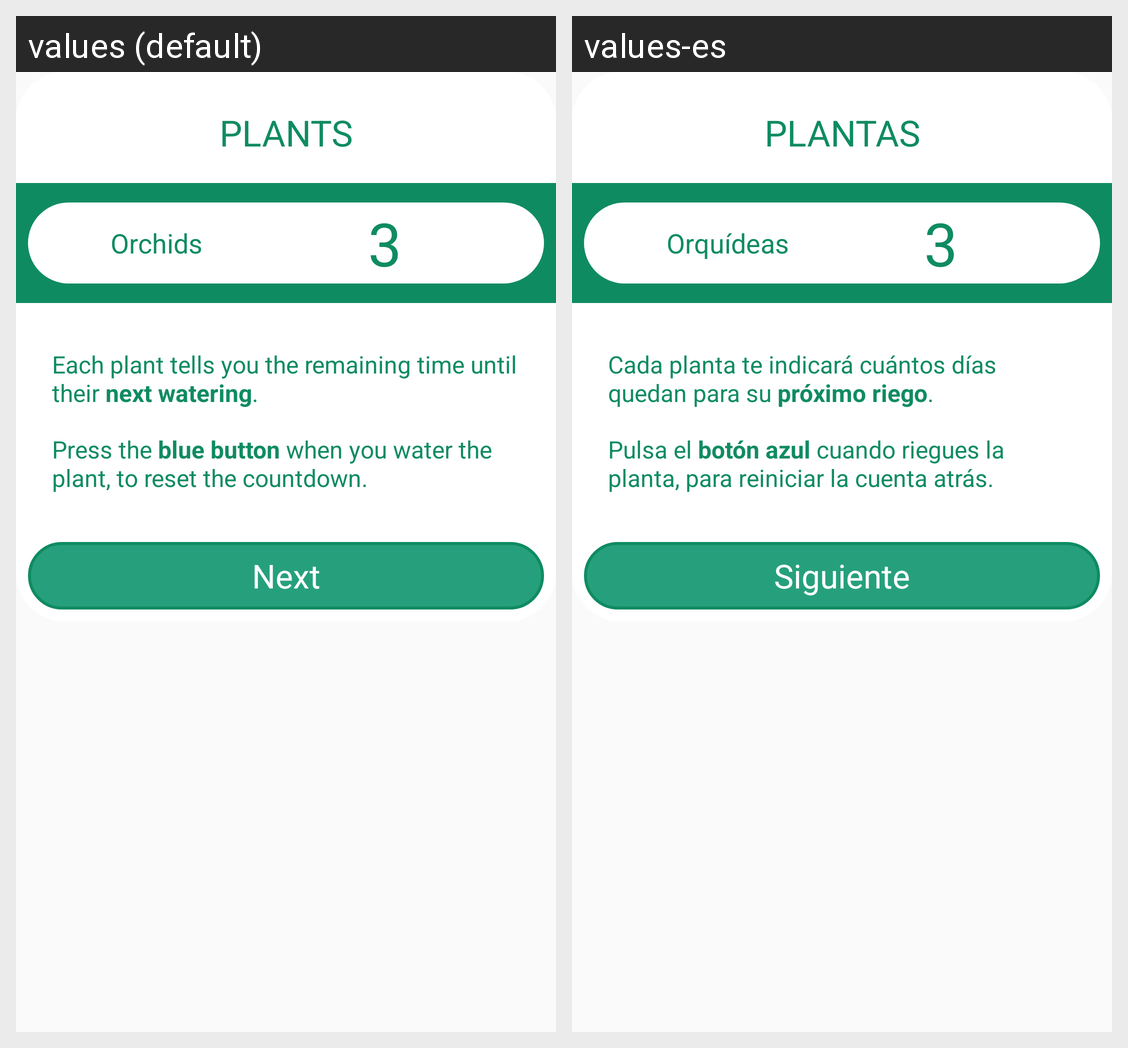

Translations of the strings shown on this Android screen, per locale in the grid:
Android screen res/layout/onboarding_dialog_2.xml rendered under 2 locales, left to right: values (default), values-es. Device: Nexus 5 (rendered at 1080×1920; each locale shown at half size, 540×960, under a caption strip naming it); theme AppTheme.
Strings drawn on this screen, with the default value and each locale's value (text and hints the layout hard-codes, and strings that could not be matched under every locale, appear in the picture but are not listed):

onboarding_dialog_2_title
  values: Plants
  values-es: Plantas

onboarding_dialog_2_plant_name
  values: Orchids
  values-es: Orquídeas

onboarding_dialog_2_text_1
  values: Each plant tells you the remaining time until their next watering.
  values-es: Cada planta te indicará cuántos días quedan para su próximo riego.

onboarding_dialog_2_text_2
  values: Press the blue button when you water the plant, to reset the countdown.
  values-es: Pulsa el botón azul cuando riegues la planta, para reiniciar la cuenta atrás.

onboarding_dialog_2_button
  values: Next
  values-es: Siguiente
